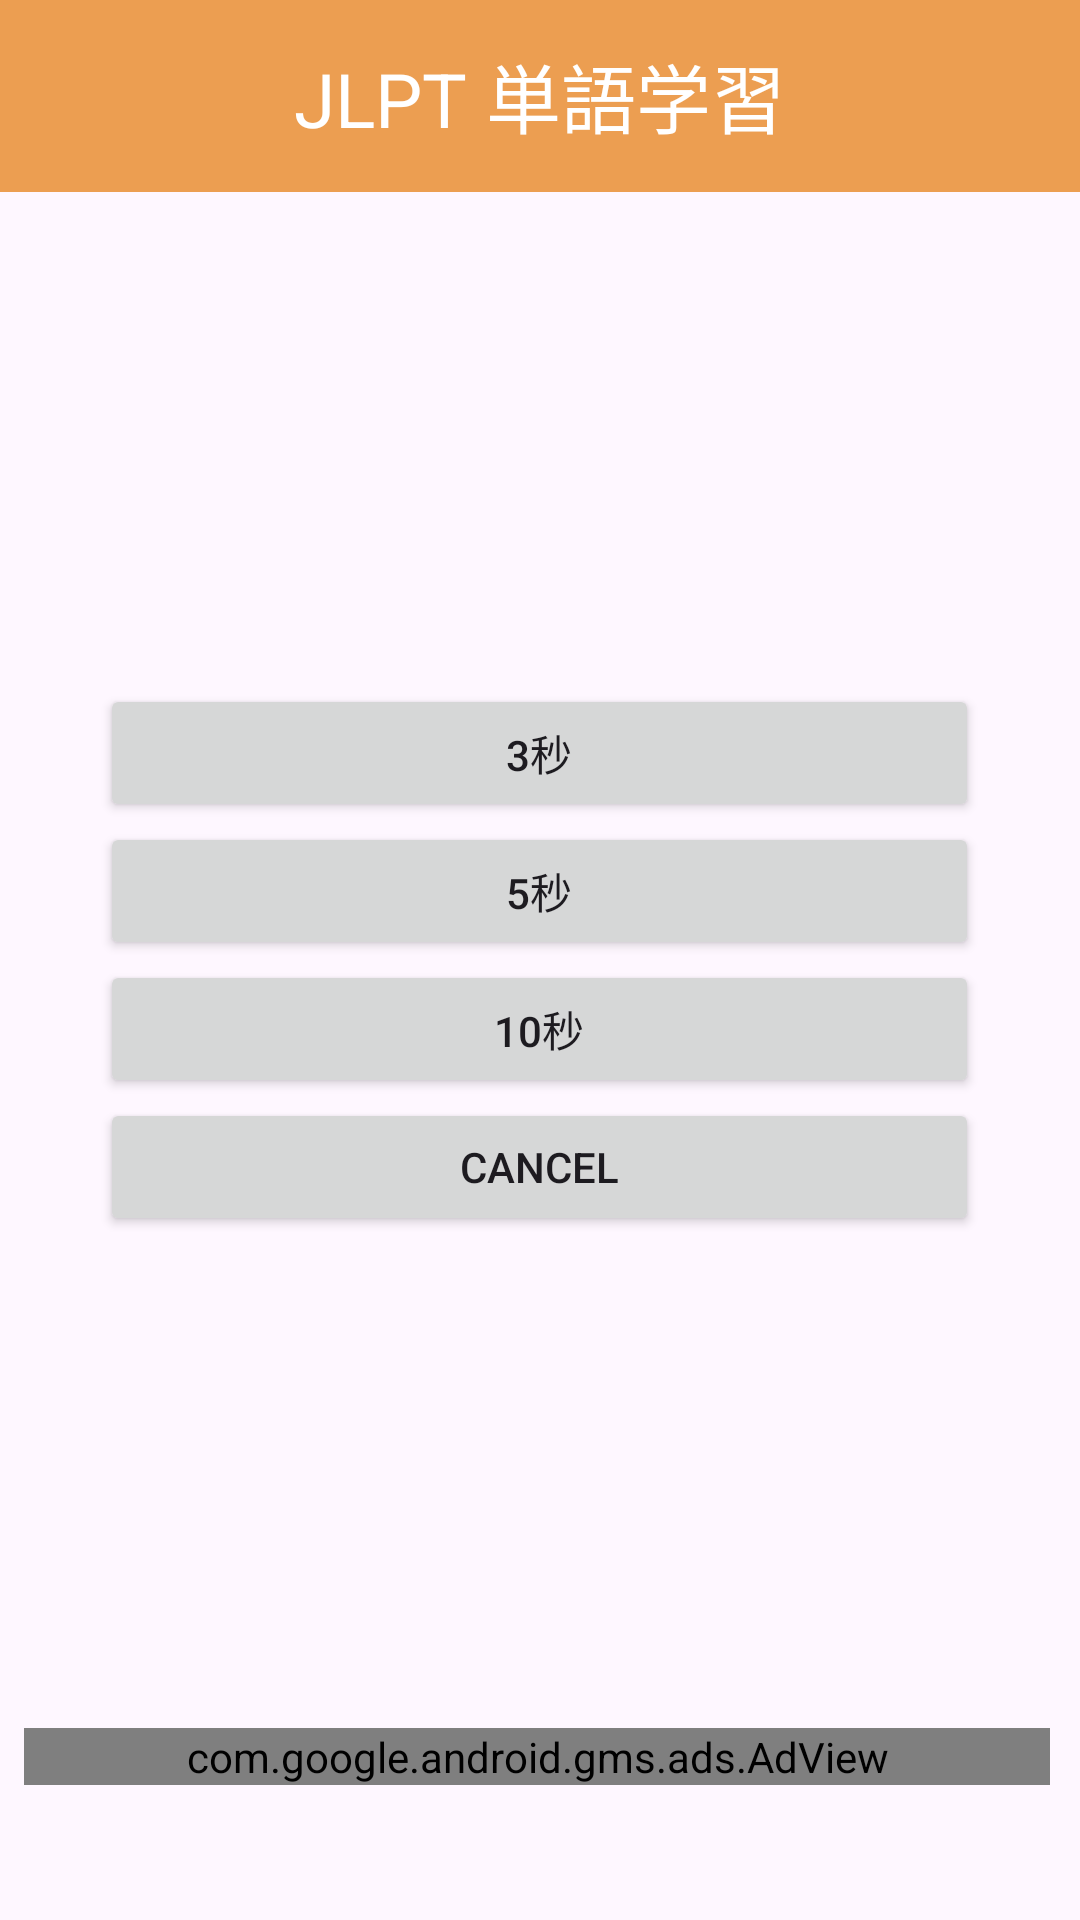

Here is an Android app screen rendered from its layout file. Give the layout XML and the strings, colors and styles it references.
<!-- AndroidManifest.xml: application theme Theme.Word_Learning_Application -->
<!-- res/layout/activity_second_choose.xml -->
<?xml version="1.0" encoding="utf-8"?>
<androidx.constraintlayout.widget.ConstraintLayout xmlns:android="http://schemas.android.com/apk/res/android"
    xmlns:ads="http://schemas.android.com/apk/res-auto"
    xmlns:app="http://schemas.android.com/apk/res-auto"
    xmlns:tools="http://schemas.android.com/tools"
    android:layout_width="match_parent"
    android:layout_height="match_parent"
    tools:context=".SecondChooseActivity">

    <LinearLayout
        android:layout_width="match_parent"
        android:layout_height="match_parent"
        android:orientation="vertical"
        android:weightSum="1"
        app:layout_constraintBottom_toBottomOf="parent">

        <LinearLayout
            android:layout_width="match_parent"
            android:layout_height="0dp"
            android:layout_weight="0.1"
            android:orientation="horizontal" >

            <TextView
                android:id="@+id/wordMainTitle"
                android:layout_width="match_parent"
                android:layout_height="match_parent"
                android:layout_weight="0.1"
                android:gravity="center"
                android:textSize="25sp"
                android:text="@string/word_Main"
                android:textColor="@color/white"
                android:background="@color/Orange"
                tools:layout_editor_absoluteX="0dp"
                tools:layout_editor_absoluteY="100dp" />


        </LinearLayout>

        <LinearLayout
            android:id="@+id/wordADMain"
            android:layout_width="match_parent"
            android:layout_height="0dp"
            android:layout_weight="0.8"
            android:gravity="center"
            android:orientation="vertical">

            <Button
                android:id="@+id/time_3"
                android:layout_width="293dp"
                android:layout_height="46dp"
                android:text="@string/time_3"
                tools:layout_editor_absoluteX="59dp"
                tools:layout_editor_absoluteY="131dp" />

            <Button
                android:id="@+id/time_5"
                android:layout_width="293dp"
                android:layout_height="46dp"
                android:text="@string/time_5"
                app:layout_constraintEnd_toEndOf="parent"
                app:layout_constraintStart_toStartOf="parent"
                tools:layout_editor_absoluteY="176dp" />

            <Button
                android:id="@+id/time_10"
                android:layout_width="293dp"
                android:layout_height="46dp"
                android:text="@string/time_10"
                tools:layout_editor_absoluteX="59dp"
                tools:layout_editor_absoluteY="222dp" />

            <Button
                android:id="@+id/cancel_button"
                android:layout_width="293dp"
                android:layout_height="46dp"
                android:text="@string/cancel"
                tools:layout_editor_absoluteX="59dp"
                tools:layout_editor_absoluteY="222dp" />
        </LinearLayout>

        <LinearLayout
            android:layout_width="match_parent"
            android:layout_height="0dp"
            android:layout_weight="0.1"
            android:orientation="vertical" >

            <com.google.android.gms.ads.AdView
                android:id="@+id/ad_view"
                android:layout_width="match_parent"
                android:layout_height="wrap_content"
                android:layout_marginStart="8dp"
                android:layout_marginEnd="10dp"
                android:layout_marginBottom="0dp"
                app:adSize="BANNER"
                app:adUnitId="ca-app-pub-3940256099942544/6300978111"
                app:layout_constraintBottom_toBottomOf="parent"
                app:layout_constraintEnd_toEndOf="parent"
                app:layout_constraintStart_toStartOf="parent" />
        </LinearLayout>
    </LinearLayout>

</androidx.constraintlayout.widget.ConstraintLayout>
<!-- resources referenced by this layout -->
<resources>
  <color name="Orange">#EC9E51</color>
  <color name="white">#FFFFFFFF</color>
  <string name="cancel">cancel</string>
  <string name="time_10">10秒</string>
  <string name="time_3">3秒</string>
  <string name="time_5">5秒</string>
  <string name="word_Main">JLPT 単語学習</string>
  <style name="Theme.Word_Learning_Application" parent="Base.Theme.Word_Learning_Application" />
  <style name="Base.Theme.Word_Learning_Application" parent="Theme.Material3.DayNight.NoActionBar">
          
          
      </style>
</resources>
